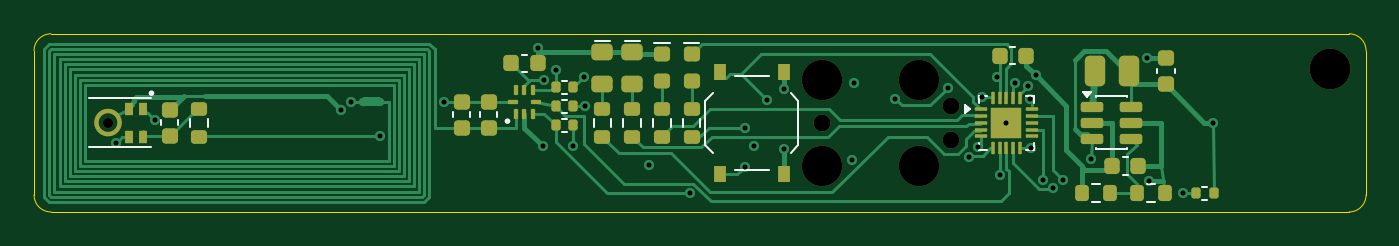
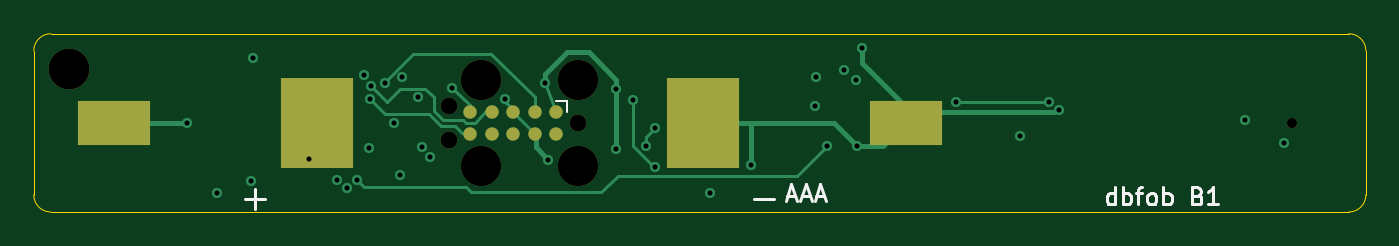
Circuit board: 13 layer files. Board 78.5 x 10.5 mm.
- bottom_copper: b1-B_Cu.gbr (7687 bytes)
- bottom_mask: b1-B_Mask.gbr (1228 bytes)
- paste: b1-B_Paste.gbr (624 bytes)
- bottom_silk: b1-B_Silkscreen.gbr (5307 bytes)
- outline: b1-Edge_Cuts.gbr (879 bytes)
- top_copper: b1-F_Cu.gbr (26483 bytes)
- top_mask: b1-F_Mask.gbr (6849 bytes)
- paste: b1-F_Paste.gbr (7793 bytes)
- top_silk: b1-F_Silkscreen.gbr (10681 bytes)
- inner_copper: b1-In1_Cu.gbr (4316 bytes)
- inner_copper: b1-In2_Cu.gbr (4030 bytes)
- drill: b1-NPTH.drl (629 bytes)
- drill: b1-PTH.drl (861 bytes)

=== bottom_copper: b1-B_Cu.gbr (7687 bytes, source omitted) ===
=== bottom_mask: b1-B_Mask.gbr ===
%TF.GenerationSoftware,KiCad,Pcbnew,10.0.6*%
%TF.CreationDate,2026-11-15T22:55:36+00:00*%
%TF.ProjectId,b1,62312e6b-6963-4616-945f-706362585858,rev?*%
%TF.SameCoordinates,Original*%
%TF.FileFunction,Soldermask,Bot*%
%TF.FilePolarity,Negative*%
%FSLAX46Y46*%
G04 Gerber Fmt 4.6, Leading zero omitted, Abs format (unit mm)*
G04 Created by KiCad (PCBNEW 10.0.6) date 2026-11-15 22:55:36*
%MOMM*%
%LPD*%
G01*
G04 APERTURE LIST*
%ADD10R,4.250000X5.300000*%
%ADD11R,4.250000X2.600000*%
%ADD12C,2.400000*%
%ADD13C,2.374900*%
%ADD14C,0.990600*%
%ADD15C,0.787400*%
%ADD16C,0.600000*%
G04 APERTURE END LIST*
D10*
%TO.C,BT1*%
X61835000Y5250000D03*
D11*
X73775000Y5250000D03*
X27125000Y5250000D03*
D10*
X39065000Y5250000D03*
%TD*%
D12*
%TO.C,H1*%
X76400000Y8400000D03*
%TD*%
D13*
%TO.C,J1*%
X46440000Y7790000D03*
D14*
X46440000Y5250000D03*
D13*
X46440000Y2710000D03*
X52155000Y7790000D03*
X52155000Y2710000D03*
D14*
X54060000Y6266000D03*
X54060000Y4234000D03*
D15*
X47710000Y5885000D03*
X48980000Y5885000D03*
X50250000Y5885000D03*
X51520000Y5885000D03*
X52790000Y5885000D03*
X52790000Y4615000D03*
X51520000Y4615000D03*
X50250000Y4615000D03*
X48980000Y4615000D03*
X47710000Y4615000D03*
%TD*%
D16*
%TO.C,MK1*%
X4360000Y5250000D03*
%TD*%
M02*

=== paste: b1-B_Paste.gbr ===
%TF.GenerationSoftware,KiCad,Pcbnew,10.0.6*%
%TF.CreationDate,2026-11-15T22:55:36+00:00*%
%TF.ProjectId,b1,62312e6b-6963-4616-945f-706362585858,rev?*%
%TF.SameCoordinates,Original*%
%TF.FileFunction,Paste,Bot*%
%TF.FilePolarity,Positive*%
%FSLAX46Y46*%
G04 Gerber Fmt 4.6, Leading zero omitted, Abs format (unit mm)*
G04 Created by KiCad (PCBNEW 10.0.6) date 2026-11-15 22:55:36*
%MOMM*%
%LPD*%
G01*
G04 APERTURE LIST*
%ADD10R,4.250000X5.300000*%
%ADD11R,4.250000X2.600000*%
G04 APERTURE END LIST*
D10*
%TO.C,BT1*%
X61835000Y5250000D03*
D11*
X73775000Y5250000D03*
X27125000Y5250000D03*
D10*
X39065000Y5250000D03*
%TD*%
M02*

=== bottom_silk: b1-B_Silkscreen.gbr ===
%TF.GenerationSoftware,KiCad,Pcbnew,10.0.6*%
%TF.CreationDate,2026-11-15T22:55:36+00:00*%
%TF.ProjectId,b1,62312e6b-6963-4616-945f-706362585858,rev?*%
%TF.SameCoordinates,Original*%
%TF.FileFunction,Legend,Bot*%
%TF.FilePolarity,Positive*%
%FSLAX46Y46*%
G04 Gerber Fmt 4.6, Leading zero omitted, Abs format (unit mm)*
G04 Created by KiCad (PCBNEW 10.0.6) date 2026-11-15 22:55:36*
%MOMM*%
%LPD*%
G01*
G04 APERTURE LIST*
%ADD10C,0.150000*%
%ADD11C,0.120000*%
%ADD12R,4.250000X5.300000*%
%ADD13R,4.250000X2.600000*%
%ADD14C,2.400000*%
%ADD15C,2.374900*%
%ADD16C,0.990600*%
%ADD17C,0.787400*%
%ADD18C,0.600000*%
G04 APERTURE END LIST*
D10*
X14785714Y445181D02*
X14785714Y1445181D01*
X14785714Y492800D02*
X14880952Y445181D01*
X14880952Y445181D02*
X15071428Y445181D01*
X15071428Y445181D02*
X15166666Y492800D01*
X15166666Y492800D02*
X15214285Y540420D01*
X15214285Y540420D02*
X15261904Y635658D01*
X15261904Y635658D02*
X15261904Y921372D01*
X15261904Y921372D02*
X15214285Y1016610D01*
X15214285Y1016610D02*
X15166666Y1064229D01*
X15166666Y1064229D02*
X15071428Y1111848D01*
X15071428Y1111848D02*
X14880952Y1111848D01*
X14880952Y1111848D02*
X14785714Y1064229D01*
X14309523Y445181D02*
X14309523Y1445181D01*
X14309523Y1064229D02*
X14214285Y1111848D01*
X14214285Y1111848D02*
X14023809Y1111848D01*
X14023809Y1111848D02*
X13928571Y1064229D01*
X13928571Y1064229D02*
X13880952Y1016610D01*
X13880952Y1016610D02*
X13833333Y921372D01*
X13833333Y921372D02*
X13833333Y635658D01*
X13833333Y635658D02*
X13880952Y540420D01*
X13880952Y540420D02*
X13928571Y492800D01*
X13928571Y492800D02*
X14023809Y445181D01*
X14023809Y445181D02*
X14214285Y445181D01*
X14214285Y445181D02*
X14309523Y492800D01*
X13547618Y1111848D02*
X13166666Y1111848D01*
X13404761Y445181D02*
X13404761Y1302324D01*
X13404761Y1302324D02*
X13357142Y1397562D01*
X13357142Y1397562D02*
X13261904Y1445181D01*
X13261904Y1445181D02*
X13166666Y1445181D01*
X12690475Y445181D02*
X12785713Y492800D01*
X12785713Y492800D02*
X12833332Y540420D01*
X12833332Y540420D02*
X12880951Y635658D01*
X12880951Y635658D02*
X12880951Y921372D01*
X12880951Y921372D02*
X12833332Y1016610D01*
X12833332Y1016610D02*
X12785713Y1064229D01*
X12785713Y1064229D02*
X12690475Y1111848D01*
X12690475Y1111848D02*
X12547618Y1111848D01*
X12547618Y1111848D02*
X12452380Y1064229D01*
X12452380Y1064229D02*
X12404761Y1016610D01*
X12404761Y1016610D02*
X12357142Y921372D01*
X12357142Y921372D02*
X12357142Y635658D01*
X12357142Y635658D02*
X12404761Y540420D01*
X12404761Y540420D02*
X12452380Y492800D01*
X12452380Y492800D02*
X12547618Y445181D01*
X12547618Y445181D02*
X12690475Y445181D01*
X11928570Y445181D02*
X11928570Y1445181D01*
X11928570Y1064229D02*
X11833332Y1111848D01*
X11833332Y1111848D02*
X11642856Y1111848D01*
X11642856Y1111848D02*
X11547618Y1064229D01*
X11547618Y1064229D02*
X11499999Y1016610D01*
X11499999Y1016610D02*
X11452380Y921372D01*
X11452380Y921372D02*
X11452380Y635658D01*
X11452380Y635658D02*
X11499999Y540420D01*
X11499999Y540420D02*
X11547618Y492800D01*
X11547618Y492800D02*
X11642856Y445181D01*
X11642856Y445181D02*
X11833332Y445181D01*
X11833332Y445181D02*
X11928570Y492800D01*
X9928570Y968991D02*
X9785713Y921372D01*
X9785713Y921372D02*
X9738094Y873753D01*
X9738094Y873753D02*
X9690475Y778515D01*
X9690475Y778515D02*
X9690475Y635658D01*
X9690475Y635658D02*
X9738094Y540420D01*
X9738094Y540420D02*
X9785713Y492800D01*
X9785713Y492800D02*
X9880951Y445181D01*
X9880951Y445181D02*
X10261903Y445181D01*
X10261903Y445181D02*
X10261903Y1445181D01*
X10261903Y1445181D02*
X9928570Y1445181D01*
X9928570Y1445181D02*
X9833332Y1397562D01*
X9833332Y1397562D02*
X9785713Y1349943D01*
X9785713Y1349943D02*
X9738094Y1254705D01*
X9738094Y1254705D02*
X9738094Y1159467D01*
X9738094Y1159467D02*
X9785713Y1064229D01*
X9785713Y1064229D02*
X9833332Y1016610D01*
X9833332Y1016610D02*
X9928570Y968991D01*
X9928570Y968991D02*
X10261903Y968991D01*
X8738094Y445181D02*
X9309522Y445181D01*
X9023808Y445181D02*
X9023808Y1445181D01*
X9023808Y1445181D02*
X9119046Y1302324D01*
X9119046Y1302324D02*
X9214284Y1207086D01*
X9214284Y1207086D02*
X9309522Y1159467D01*
X34095237Y930896D02*
X33619047Y930896D01*
X34190475Y645181D02*
X33857142Y1645181D01*
X33857142Y1645181D02*
X33523809Y645181D01*
X33238094Y930896D02*
X32761904Y930896D01*
X33333332Y645181D02*
X32999999Y1645181D01*
X32999999Y1645181D02*
X32666666Y645181D01*
X32380951Y930896D02*
X31904761Y930896D01*
X32476189Y645181D02*
X32142856Y1645181D01*
X32142856Y1645181D02*
X31809523Y645181D01*
%TO.C,BT1*%
X34850000Y750000D02*
X36050000Y750000D01*
X64850000Y750000D02*
X66050000Y750000D01*
X65450000Y150000D02*
X65450000Y1350000D01*
%TO.C,J1*%
D11*
X47075000Y6520000D02*
X47075000Y5885000D01*
X47710000Y6520000D02*
X47075000Y6520000D01*
%TD*%
%LPC*%
D12*
%TO.C,BT1*%
X61835000Y5250000D03*
D13*
X73775000Y5250000D03*
X27125000Y5250000D03*
D12*
X39065000Y5250000D03*
%TD*%
D14*
%TO.C,H1*%
X76400000Y8400000D03*
%TD*%
D15*
%TO.C,J1*%
X46440000Y7790000D03*
D16*
X46440000Y5250000D03*
D15*
X46440000Y2710000D03*
X52155000Y7790000D03*
X52155000Y2710000D03*
D16*
X54060000Y6266000D03*
X54060000Y4234000D03*
D17*
X47710000Y5885000D03*
X48980000Y5885000D03*
X50250000Y5885000D03*
X51520000Y5885000D03*
X52790000Y5885000D03*
X52790000Y4615000D03*
X51520000Y4615000D03*
X50250000Y4615000D03*
X48980000Y4615000D03*
X47710000Y4615000D03*
%TD*%
D18*
%TO.C,MK1*%
X4360000Y5250000D03*
%TD*%
%LPD*%
M02*

=== outline: b1-Edge_Cuts.gbr ===
%TF.GenerationSoftware,KiCad,Pcbnew,10.0.6*%
%TF.CreationDate,2026-11-15T22:55:36+00:00*%
%TF.ProjectId,b1,62312e6b-6963-4616-945f-706362585858,rev?*%
%TF.SameCoordinates,Original*%
%TF.FileFunction,Profile,NP*%
%FSLAX46Y46*%
G04 Gerber Fmt 4.6, Leading zero omitted, Abs format (unit mm)*
G04 Created by KiCad (PCBNEW 10.0.6) date 2026-11-15 22:55:36*
%MOMM*%
%LPD*%
G01*
G04 APERTURE LIST*
%TA.AperFunction,Profile*%
%ADD10C,0.050000*%
%TD*%
G04 APERTURE END LIST*
D10*
X0Y9500000D02*
G75*
G02*
X1000000Y10500000I1000000J0D01*
G01*
X0Y1000000D02*
X0Y9500000D01*
X1000000Y10500000D02*
X77500000Y10500000D01*
X1000000Y0D02*
G75*
G02*
X0Y1000000I0J1000000D01*
G01*
X77500000Y10500000D02*
G75*
G02*
X78500000Y9500000I0J-1000000D01*
G01*
X77500000Y0D02*
X1000000Y0D01*
X78500000Y9500000D02*
X78500000Y1000000D01*
X78500000Y1000000D02*
G75*
G02*
X77500000Y0I-1000000J0D01*
G01*
M02*

=== top_copper: b1-F_Cu.gbr (26483 bytes, source omitted) ===
=== top_mask: b1-F_Mask.gbr (6849 bytes, source omitted) ===
=== paste: b1-F_Paste.gbr (7793 bytes, source omitted) ===
=== top_silk: b1-F_Silkscreen.gbr (10681 bytes, source omitted) ===
=== inner_copper: b1-In1_Cu.gbr ===
%TF.GenerationSoftware,KiCad,Pcbnew,10.0.6*%
%TF.CreationDate,2026-11-15T22:55:36+00:00*%
%TF.ProjectId,b1,62312e6b-6963-4616-945f-706362585858,rev?*%
%TF.SameCoordinates,Original*%
%TF.FileFunction,Copper,L2,Inr*%
%TF.FilePolarity,Positive*%
%FSLAX46Y46*%
G04 Gerber Fmt 4.6, Leading zero omitted, Abs format (unit mm)*
G04 Created by KiCad (PCBNEW 10.0.6) date 2026-11-15 22:55:36*
%MOMM*%
%LPD*%
G01*
G04 APERTURE LIST*
%TA.AperFunction,ViaPad*%
%ADD10C,0.600000*%
%TD*%
%TA.AperFunction,Conductor*%
%ADD11C,0.150000*%
%TD*%
%TA.AperFunction,Conductor*%
%ADD12C,0.300000*%
%TD*%
G04 APERTURE END LIST*
D10*
%TO.N,/SWCLK*%
X58600000Y7425000D03*
%TO.N,/NFC_VCC*%
X31759999Y3900000D03*
%TO.N,/GND*%
X48175000Y3075000D03*
%TO.N,/VDD*%
X32449999Y6225000D03*
%TO.N,/GND*%
X29675000Y9650000D03*
X59025000Y8050000D03*
X53850000Y7325000D03*
%TO.N,/LED_R*%
X41875000Y4975000D03*
%TO.N,/SWDIO*%
X57825000Y7625000D03*
%TO.N,/MIC_DATA*%
X55875000Y6750000D03*
%TO.N,/VDD*%
X44175000Y3725000D03*
%TO.N,/MIC_PWR*%
X55650000Y3825000D03*
%TO.N,/VDD*%
X56775000Y7925000D03*
%TO.N,/LB*%
X18700000Y6500000D03*
%TO.N,/TX*%
X58675000Y6675000D03*
%TO.N,/MIC_CLK*%
X4825000Y4050000D03*
%TO.N,/BTN*%
X43200000Y6625000D03*
%TO.N,/SCL*%
X38650000Y1125000D03*
%TO.N,/VSENSE*%
X67700000Y1100000D03*
%TO.N,/NFC_VCC*%
X59450000Y1900000D03*
%TO.N,/VDD*%
X48350000Y7600000D03*
%TO.N,/SDA*%
X58725000Y3750000D03*
%TO.N,/MIC_PWR*%
X20375000Y4450000D03*
%TO.N,/VDD*%
X44175000Y7225000D03*
%TO.N,/SDA*%
X30740000Y8350000D03*
%TO.N,/MIC_DATA*%
X7125000Y5400000D03*
%TO.N,/GND*%
X36225000Y2775000D03*
%TO.N,/VCELL*%
X62300000Y3100000D03*
%TO.N,/LED_R*%
X60650000Y1900000D03*
%TO.N,/MIC_CLK*%
X55125000Y3250000D03*
%TO.N,/NFC_VCC*%
X30025000Y7750000D03*
%TO.N,/GND*%
X57300000Y5250000D03*
%TO.N,/LB*%
X24150000Y6500000D03*
%TO.N,/LED_R*%
X42425000Y3875000D03*
%TO.N,/GND*%
X65575000Y9075000D03*
X50725000Y6675000D03*
X18100000Y6025000D03*
%TO.N,/VDD*%
X65700000Y1800000D03*
%TO.N,/VCELL*%
X69480000Y5250000D03*
%TO.N,/GND*%
X29975000Y3900000D03*
%TO.N,/SCL*%
X60050000Y1425000D03*
%TO.N,/BTN*%
X41875000Y2675000D03*
%TO.N,/VSENSE*%
X56900000Y2200000D03*
%TO.N,/NFC_VCC*%
X32400000Y7975000D03*
%TD*%
%TO.N,/LED_R*%
D11*
X59825000Y2725000D02*
X54375000Y2725000D01*
X45125000Y1175000D02*
X42425000Y3875000D01*
%TO.N,/MIC_PWR*%
X55650000Y3825000D02*
X54400000Y5075000D01*
%TO.N,/SCL*%
X38900000Y875000D02*
X52625000Y875000D01*
%TO.N,/VDD*%
D12*
X56775000Y7925000D02*
X56775000Y7725000D01*
%TO.N,/SDA*%
D11*
X54075000Y9325000D02*
X46125000Y9325000D01*
%TO.N,/VDD*%
D12*
X56775000Y7725000D02*
X62700000Y1800000D01*
X44175000Y7225000D02*
X33450000Y7225000D01*
%TO.N,/SCL*%
D11*
X60050000Y1425000D02*
X59550000Y925000D01*
%TO.N,/LED_R*%
X47025000Y1175000D02*
X45125000Y1175000D01*
X47300000Y1450000D02*
X47025000Y1175000D01*
%TO.N,/MIC_PWR*%
X53725000Y5075000D02*
X53075000Y4425000D01*
%TO.N,/LED_R*%
X54375000Y2725000D02*
X52875000Y1225000D01*
%TO.N,/SCL*%
X59550000Y925000D02*
X52675000Y925000D01*
%TO.N,/SDA*%
X46125000Y9325000D02*
X46100000Y9300000D01*
%TO.N,/MIC_DATA*%
X46800000Y6075000D02*
X42225000Y6075000D01*
%TO.N,/MIC_PWR*%
X54400000Y5075000D02*
X53725000Y5075000D01*
%TO.N,/SDA*%
X31700000Y9300000D02*
X30750000Y8350000D01*
%TO.N,/MIC_DATA*%
X47475000Y5400000D02*
X46800000Y6075000D01*
%TO.N,/LED_R*%
X52525000Y1225000D02*
X52475000Y1175000D01*
%TO.N,/MIC_DATA*%
X54525000Y5400000D02*
X47475000Y5400000D01*
%TO.N,/VDD*%
D12*
X62700000Y1800000D02*
X65700000Y1800000D01*
%TO.N,/MIC_DATA*%
D11*
X41550000Y5400000D02*
X7125000Y5400000D01*
%TO.N,/LED_R*%
X60650000Y1900000D02*
X59825000Y2725000D01*
X47575000Y1175000D02*
X47300000Y1450000D01*
%TO.N,/MIC_DATA*%
X42225000Y6075000D02*
X41550000Y5400000D01*
%TO.N,/MIC_PWR*%
X53075000Y4425000D02*
X20400000Y4425000D01*
%TO.N,/VDD*%
D12*
X33450000Y7225000D02*
X32450000Y6225000D01*
%TO.N,/MIC_PWR*%
D11*
X20400000Y4425000D02*
X20375000Y4450000D01*
%TO.N,/LED_R*%
X52875000Y1225000D02*
X52525000Y1225000D01*
%TO.N,/SDA*%
X46100000Y9300000D02*
X31700000Y9300000D01*
%TO.N,/LED_R*%
X52475000Y1175000D02*
X47575000Y1175000D01*
%TO.N,/SCL*%
X52625000Y875000D02*
X52675000Y925000D01*
X38650000Y1125000D02*
X38900000Y875000D01*
%TO.N,/SDA*%
X58725000Y4675000D02*
X54075000Y9325000D01*
%TO.N,/MIC_DATA*%
X55875000Y6750000D02*
X54525000Y5400000D01*
%TO.N,/SDA*%
X58725000Y3750000D02*
X58725000Y4675000D01*
%TD*%
M02*

=== inner_copper: b1-In2_Cu.gbr ===
%TF.GenerationSoftware,KiCad,Pcbnew,10.0.6*%
%TF.CreationDate,2026-11-15T22:55:36+00:00*%
%TF.ProjectId,b1,62312e6b-6963-4616-945f-706362585858,rev?*%
%TF.SameCoordinates,Original*%
%TF.FileFunction,Copper,L3,Inr*%
%TF.FilePolarity,Positive*%
%FSLAX46Y46*%
G04 Gerber Fmt 4.6, Leading zero omitted, Abs format (unit mm)*
G04 Created by KiCad (PCBNEW 10.0.6) date 2026-11-15 22:55:36*
%MOMM*%
%LPD*%
G01*
G04 APERTURE LIST*
%TA.AperFunction,ViaPad*%
%ADD10C,0.600000*%
%TD*%
%TA.AperFunction,Conductor*%
%ADD11C,0.300000*%
%TD*%
%TA.AperFunction,Conductor*%
%ADD12C,0.150000*%
%TD*%
G04 APERTURE END LIST*
D10*
%TO.N,/SWCLK*%
X58600000Y7425000D03*
%TO.N,/NFC_VCC*%
X31759999Y3900000D03*
%TO.N,/GND*%
X48175000Y3075000D03*
%TO.N,/VDD*%
X32449999Y6225000D03*
%TO.N,/GND*%
X29675000Y9650000D03*
X59025000Y8050000D03*
X53850000Y7325000D03*
%TO.N,/LED_R*%
X41875000Y4975000D03*
%TO.N,/SWDIO*%
X57825000Y7625000D03*
%TO.N,/MIC_DATA*%
X55875000Y6750000D03*
%TO.N,/VDD*%
X44175000Y3725000D03*
%TO.N,/MIC_PWR*%
X55650000Y3825000D03*
%TO.N,/VDD*%
X56775000Y7925000D03*
%TO.N,/LB*%
X18700000Y6500000D03*
%TO.N,/TX*%
X58675000Y6675000D03*
%TO.N,/MIC_CLK*%
X4825000Y4050000D03*
%TO.N,/BTN*%
X43200000Y6625000D03*
%TO.N,/SCL*%
X38650000Y1125000D03*
%TO.N,/VSENSE*%
X67700000Y1100000D03*
%TO.N,/NFC_VCC*%
X59450000Y1900000D03*
%TO.N,/VDD*%
X48350000Y7600000D03*
%TO.N,/SDA*%
X58725000Y3750000D03*
%TO.N,/MIC_PWR*%
X20375000Y4450000D03*
%TO.N,/VDD*%
X44175000Y7225000D03*
%TO.N,/SDA*%
X30740000Y8350000D03*
%TO.N,/MIC_DATA*%
X7125000Y5400000D03*
%TO.N,/GND*%
X36225000Y2775000D03*
%TO.N,/VCELL*%
X62300000Y3100000D03*
%TO.N,/LED_R*%
X60650000Y1900000D03*
%TO.N,/MIC_CLK*%
X55125000Y3250000D03*
%TO.N,/NFC_VCC*%
X30025000Y7750000D03*
%TO.N,/GND*%
X57300000Y5250000D03*
%TO.N,/LB*%
X24150000Y6500000D03*
%TO.N,/LED_R*%
X42425000Y3875000D03*
%TO.N,/GND*%
X65575000Y9075000D03*
X50725000Y6675000D03*
X18100000Y6025000D03*
%TO.N,/VDD*%
X65700000Y1800000D03*
%TO.N,/VCELL*%
X69480000Y5250000D03*
%TO.N,/GND*%
X29975000Y3900000D03*
%TO.N,/SCL*%
X60050000Y1425000D03*
%TO.N,/BTN*%
X41875000Y2675000D03*
%TO.N,/VSENSE*%
X56900000Y2200000D03*
%TO.N,/NFC_VCC*%
X32400000Y7975000D03*
%TD*%
%TO.N,/VDD*%
D11*
X50200000Y9450000D02*
X48350000Y7600000D01*
%TO.N,/MIC_CLK*%
D12*
X53800000Y3250000D02*
X52800000Y4250000D01*
X19800000Y4050000D02*
X4800000Y4050000D01*
X20550000Y3300000D02*
X19800000Y4050000D01*
%TO.N,/VDD*%
D11*
X56775000Y7925000D02*
X55250000Y9450000D01*
%TO.N,/GND*%
X59350000Y6400000D02*
X59350000Y7725000D01*
X36225000Y2775000D02*
X40200000Y2775000D01*
X58050000Y6000000D02*
X58950000Y6000000D01*
%TO.N,/MIC_CLK*%
D12*
X55100000Y3250000D02*
X53800000Y3250000D01*
%TO.N,/GND*%
D11*
X59350000Y7725000D02*
X59025000Y8050000D01*
%TO.N,/VSENSE*%
D12*
X67500000Y900000D02*
X67700000Y1100000D01*
%TO.N,/MIC_CLK*%
X43550000Y4250000D02*
X42600000Y3300000D01*
X42600000Y3300000D02*
X20550000Y3300000D01*
%TO.N,/NFC_VCC*%
X31750000Y7000000D02*
X32400000Y7650000D01*
%TO.N,/GND*%
D11*
X56425000Y5250000D02*
X57300000Y5250000D01*
X41875000Y1100000D02*
X47100000Y1100000D01*
%TO.N,/NFC_VCC*%
D12*
X31750000Y7000000D02*
X31000000Y7750000D01*
%TO.N,/GND*%
D11*
X57300000Y5250000D02*
X58050000Y6000000D01*
X40200000Y2775000D02*
X41875000Y1100000D01*
X48100000Y2100000D02*
X48100000Y3000000D01*
X58950000Y6000000D02*
X59350000Y6400000D01*
%TO.N,/VSENSE*%
D12*
X58200000Y900000D02*
X67500000Y900000D01*
%TO.N,/MIC_CLK*%
X52800000Y4250000D02*
X43550000Y4250000D01*
%TO.N,/GND*%
D11*
X60700000Y9075000D02*
X65575000Y9075000D01*
X54450000Y7225000D02*
X56425000Y5250000D01*
%TO.N,/VDD*%
X55250000Y9450000D02*
X50200000Y9450000D01*
%TO.N,/NFC_VCC*%
D12*
X32400000Y7650000D02*
X32400000Y7975000D01*
%TO.N,/VSENSE*%
X56900000Y2200000D02*
X58200000Y900000D01*
%TO.N,/GND*%
D11*
X53950000Y7225000D02*
X54450000Y7225000D01*
%TO.N,/NFC_VCC*%
D12*
X31000000Y7750000D02*
X30150000Y7750000D01*
%TO.N,/GND*%
D11*
X59350000Y7725000D02*
X60700000Y9075000D01*
X47100000Y1100000D02*
X48100000Y2100000D01*
%TO.N,/NFC_VCC*%
D12*
X31750000Y3900000D02*
X31750000Y7000000D01*
%TD*%
M02*

=== drill: b1-NPTH.drl ===
M48
; DRILL file KiCad 10.0.6 date 2026-11-15T22:55:36
; FORMAT={-:-/ absolute / metric / decimal}
; #@! TF.CreationDate,2026-11-15T22:55:36+00:00
; #@! TF.GenerationSoftware,Kicad,Pcbnew,10.0.6
; #@! TF.FileFunction,NonPlated,1,4,NPTH
FMAT,2
METRIC
; #@! TA.AperFunction,NonPlated,NPTH,ComponentDrill
T1C0.600
; #@! TA.AperFunction,NonPlated,NPTH,ComponentDrill
T2C0.991
; #@! TA.AperFunction,NonPlated,NPTH,ComponentDrill
T3C2.375
; #@! TA.AperFunction,NonPlated,NPTH,ComponentDrill
T4C2.400
%
G90
G05
T1
X4.36Y5.25
T2
X46.44Y5.25
X54.06Y6.266
X54.06Y4.234
T3
X46.44Y7.79
X46.44Y2.71
X52.155Y7.79
X52.155Y2.71
T4
X76.4Y8.4
M30

=== drill: b1-PTH.drl ===
M48
; DRILL file KiCad 10.0.6 date 2026-11-15T22:55:36
; FORMAT={-:-/ absolute / metric / decimal}
; #@! TF.CreationDate,2026-11-15T22:55:36+00:00
; #@! TF.GenerationSoftware,Kicad,Pcbnew,10.0.6
; #@! TF.FileFunction,Plated,1,4,PTH
FMAT,2
METRIC
; #@! TA.AperFunction,Plated,PTH,ViaDrill
T1C0.300
%
G90
G05
T1
X4.825Y4.05
X7.125Y5.4
X18.1Y6.025
X18.7Y6.5
X20.375Y4.45
X24.15Y6.5
X29.675Y9.65
X29.975Y3.9
X30.025Y7.75
X30.74Y8.35
X31.76Y3.9
X32.4Y7.975
X32.45Y6.225
X36.225Y2.775
X38.65Y1.125
X41.875Y4.975
X41.875Y2.675
X42.425Y3.875
X43.2Y6.625
X44.175Y7.225
X44.175Y3.725
X48.175Y3.075
X48.35Y7.6
X50.725Y6.675
X53.85Y7.325
X55.125Y3.25
X55.65Y3.825
X55.875Y6.75
X56.775Y7.925
X56.9Y2.2
X57.3Y5.25
X57.825Y7.625
X58.6Y7.425
X58.675Y6.675
X58.725Y3.75
X59.025Y8.05
X59.45Y1.9
X60.05Y1.425
X60.65Y1.9
X62.3Y3.1
X65.575Y9.075
X65.7Y1.8
X67.7Y1.1
X69.48Y5.25
M30
